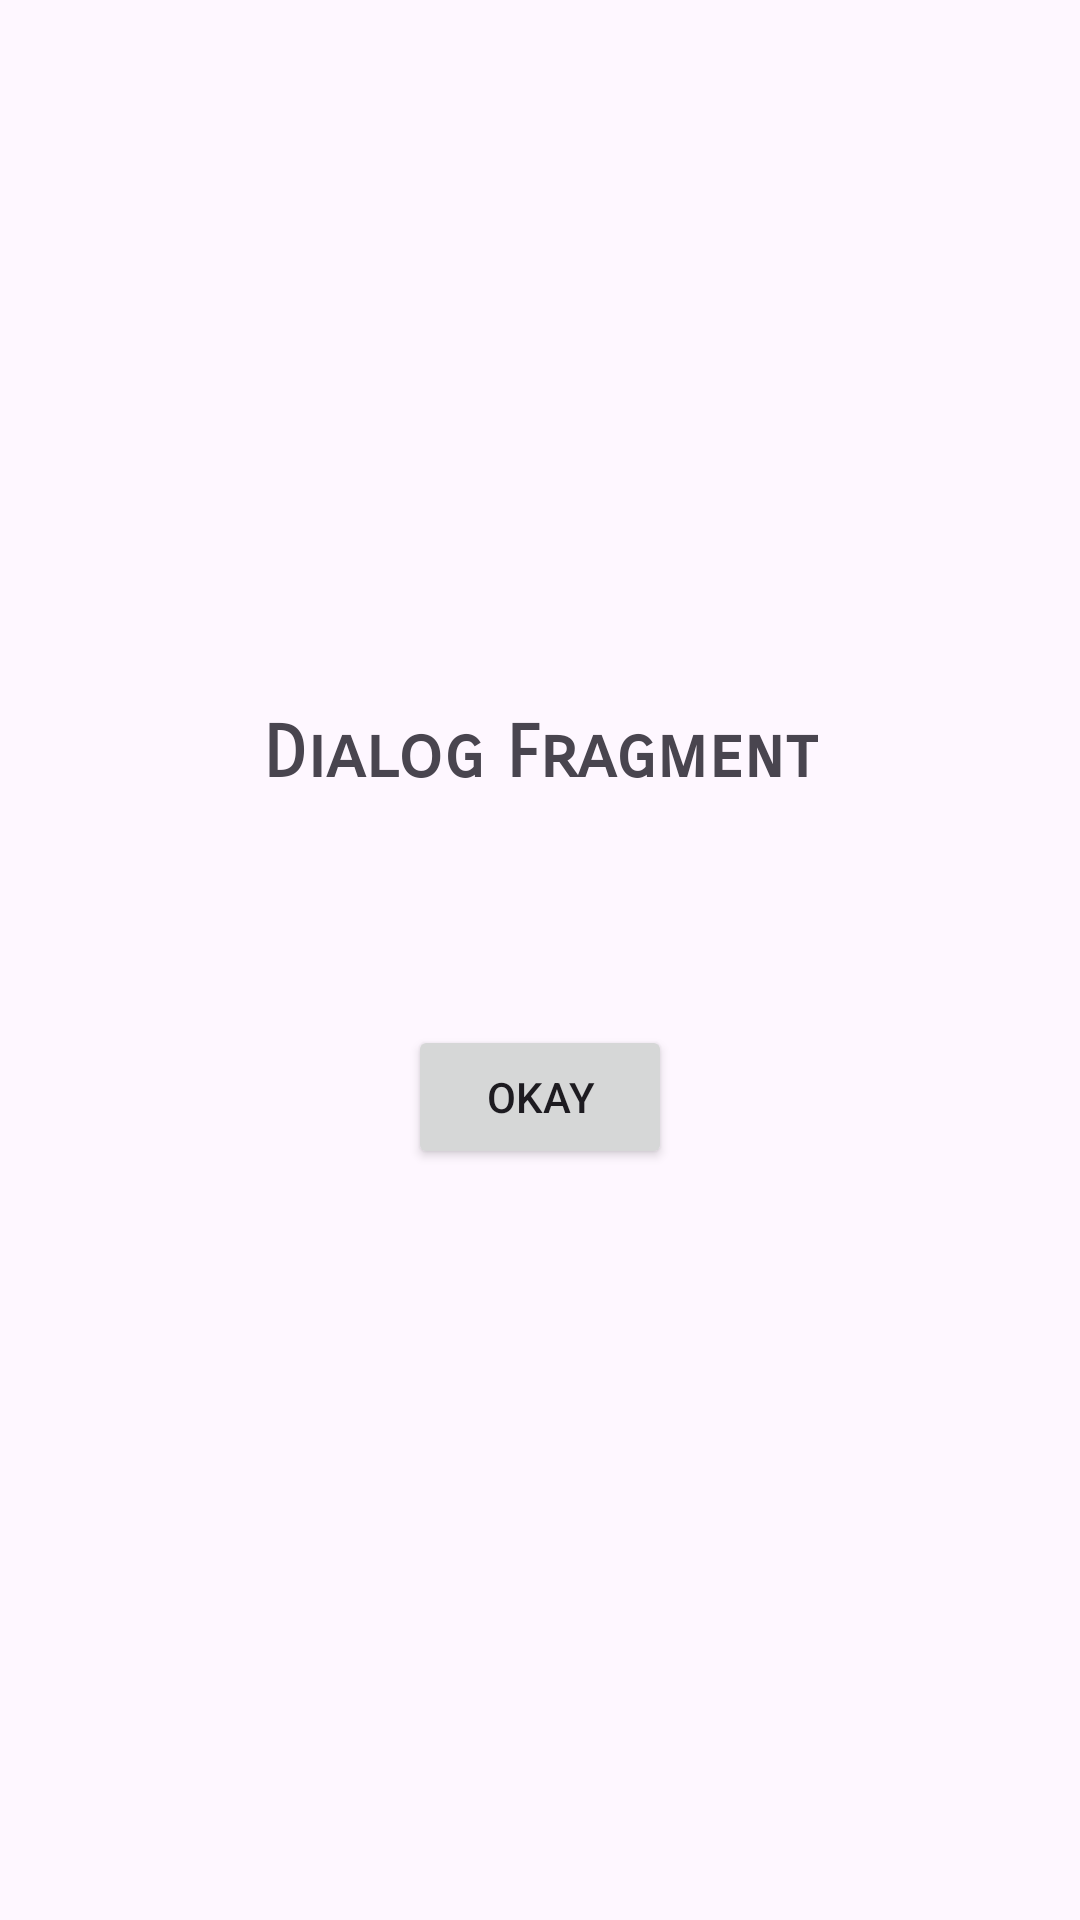

Here is an Android app screen rendered from its layout file. Give the layout XML and the strings, colors and styles it references.
<!-- AndroidManifest.xml: application theme Theme.FragmentDialogExample -->
<!-- res/layout/fragment_dialog.xml -->
<?xml version="1.0" encoding="utf-8"?>
<androidx.constraintlayout.widget.ConstraintLayout xmlns:android="http://schemas.android.com/apk/res/android"
    xmlns:app="http://schemas.android.com/apk/res-auto"
    xmlns:tools="http://schemas.android.com/tools"
    android:layout_width="match_parent"
    android:layout_height="match_parent"
    tools:context=".DialogFragment">

    <androidx.constraintlayout.widget.ConstraintLayout
        android:layout_width="288dp"
        android:layout_height="343dp"
        android:layout_margin="50dp"
        app:layout_constraintBottom_toBottomOf="parent"
        app:layout_constraintEnd_toEndOf="parent"
        app:layout_constraintStart_toStartOf="parent"
        app:layout_constraintTop_toTopOf="parent"
        android:background="@drawable/bg_for_dialog">


        <TextView
            android:id="@+id/textView2"
            android:layout_width="wrap_content"
            android:layout_height="wrap_content"
            android:layout_marginTop="88dp"
            android:fontFamily="sans-serif-smallcaps"
            android:text="Dialog Fragment"
            android:textSize="24sp"
            android:textStyle="bold"
            app:layout_constraintEnd_toEndOf="parent"
            app:layout_constraintStart_toStartOf="parent"
            app:layout_constraintTop_toTopOf="parent" />

        <Button
            android:id="@+id/btnOkay"
            android:layout_width="wrap_content"
            android:layout_height="wrap_content"
            android:layout_marginTop="76dp"
            android:text="OKAY"
            app:layout_constraintEnd_toEndOf="parent"
            app:layout_constraintStart_toStartOf="parent"
            app:layout_constraintTop_toBottomOf="@+id/textView2" />
    </androidx.constraintlayout.widget.ConstraintLayout>

</androidx.constraintlayout.widget.ConstraintLayout>
<!-- resources referenced by this layout -->
<resources>
  <style name="Theme.FragmentDialogExample" parent="Base.Theme.FragmentDialogExample" />
  <style name="Base.Theme.FragmentDialogExample" parent="Theme.Material3.DayNight.NoActionBar">
          
          
      </style>
</resources>
